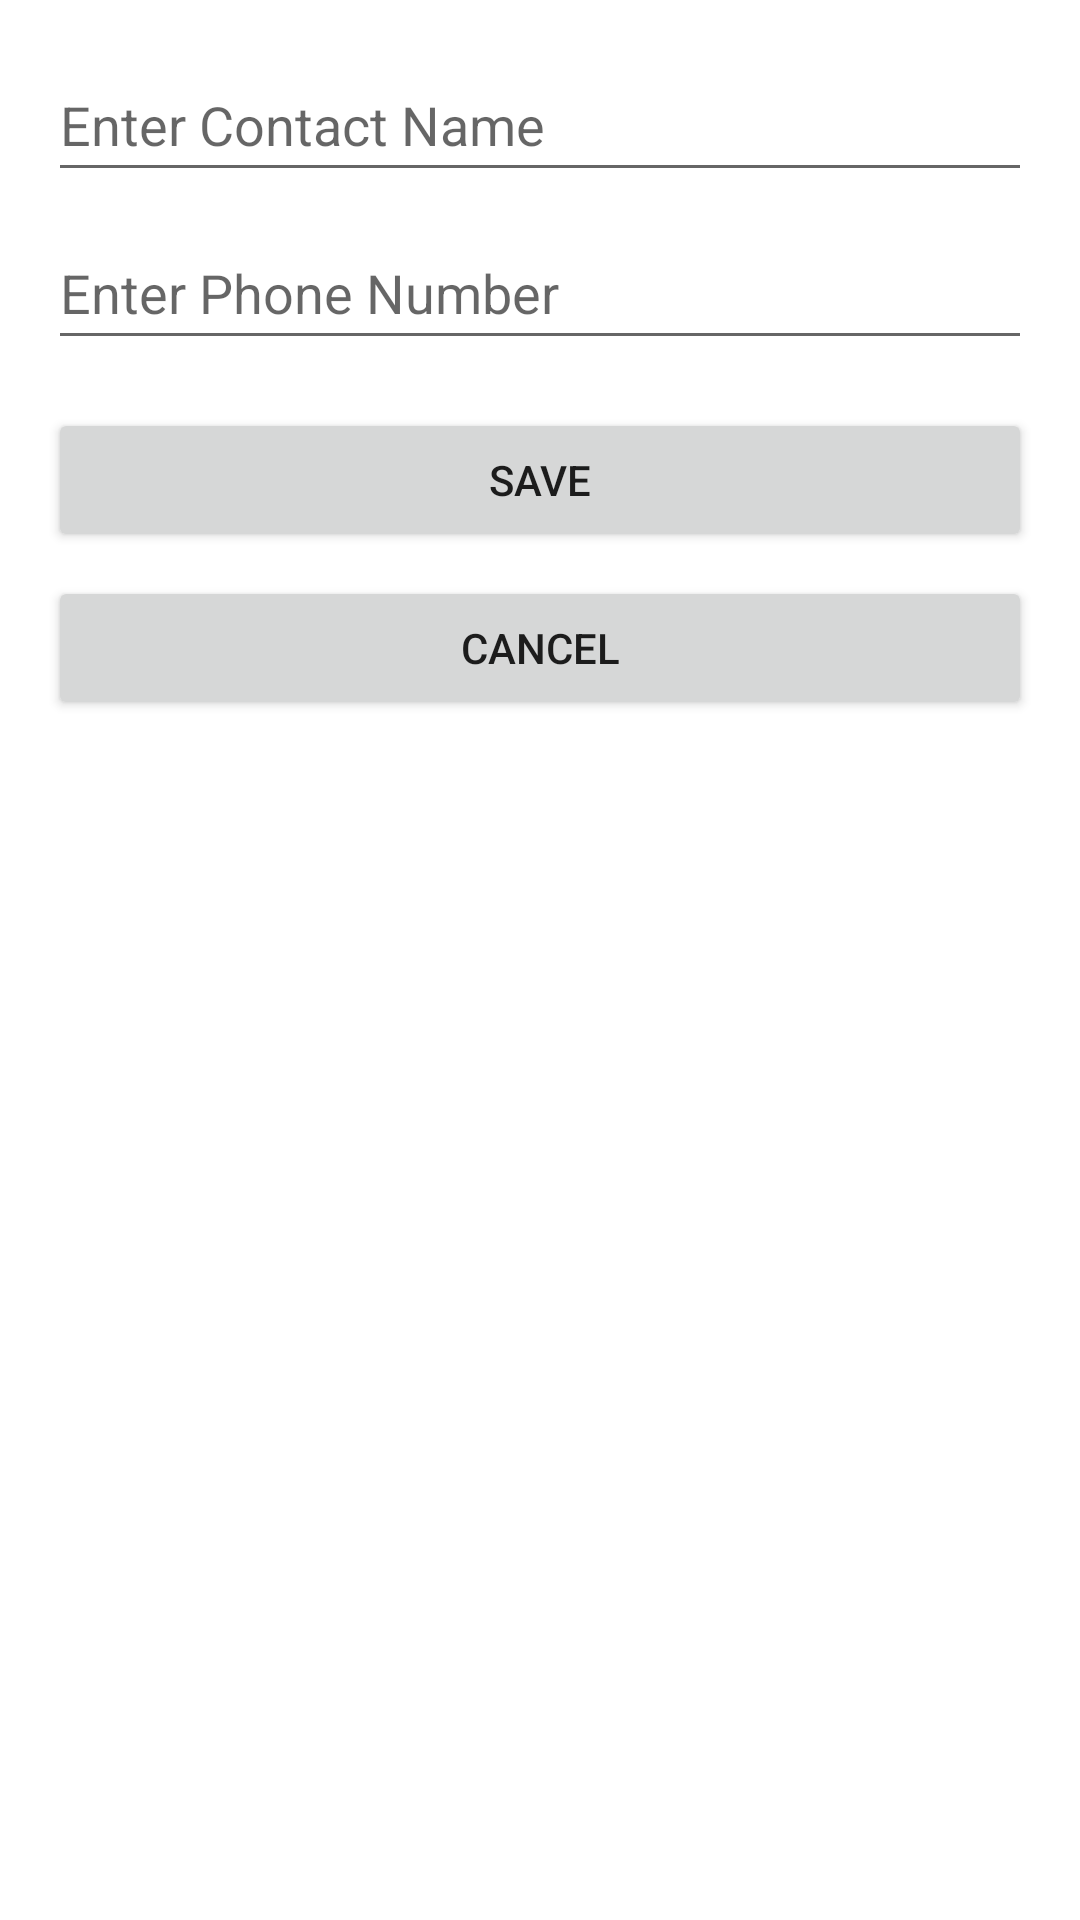

Android layout source for this screen:
<!-- AndroidManifest.xml: application theme Theme.Numad25sp_wenyupan_java -->
<!-- res/layout/activity_add_link_page.xml -->
<?xml version="1.0" encoding="utf-8"?>
<androidx.constraintlayout.widget.ConstraintLayout
    xmlns:android="http://schemas.android.com/apk/res/android"
    xmlns:app="http://schemas.android.com/apk/res-auto"
    android:layout_width="match_parent"
    android:layout_height="match_parent"
    android:padding="16dp">

    <EditText
        android:id="@+id/editTextTitle"
        android:layout_width="0dp"
        android:layout_height="wrap_content"
        android:hint="Enter Contact Name"
        android:inputType="textPersonName"
        android:minHeight="48dp"
        app:layout_constraintTop_toTopOf="parent"
        app:layout_constraintStart_toStartOf="parent"
        app:layout_constraintEnd_toEndOf="parent"/>

    <EditText
        android:id="@+id/editTextUrl"
        android:layout_width="0dp"
        android:layout_height="wrap_content"
        android:hint="Enter Phone Number"
        android:inputType="phone"
        android:minHeight="48dp"
        app:layout_constraintTop_toBottomOf="@id/editTextTitle"
        app:layout_constraintStart_toStartOf="parent"
        app:layout_constraintEnd_toEndOf="parent"
        android:layout_marginTop="8dp"/>

    <Button
        android:id="@+id/buttonSave"
        android:layout_width="0dp"
        android:layout_height="wrap_content"
        android:text="Save"
        app:layout_constraintTop_toBottomOf="@id/editTextUrl"
        app:layout_constraintStart_toStartOf="parent"
        app:layout_constraintEnd_toEndOf="parent"
        android:layout_marginTop="16dp"/>

    <Button
        android:id="@+id/buttonCancel"
        android:layout_width="0dp"
        android:layout_height="wrap_content"
        android:text="Cancel"
        app:layout_constraintTop_toBottomOf="@id/buttonSave"
        app:layout_constraintStart_toStartOf="parent"
        app:layout_constraintEnd_toEndOf="parent"
        android:layout_marginTop="8dp"/>

</androidx.constraintlayout.widget.ConstraintLayout>
<!-- resources referenced by this layout -->
<resources>
  <style name="Theme.Numad25sp_wenyupan_java" parent="Theme.MaterialComponents.DayNight.NoActionBar">
      
          <item name="colorPrimary">@color/purple_500</item>
          <item name="colorPrimaryVariant">@color/purple_700</item>
          <item name="colorOnPrimary">@color/white</item>
          
          <item name="colorSecondary">@color/teal_200</item>
          <item name="colorSecondaryVariant">@color/teal_700</item>
          <item name="colorOnSecondary">@color/black</item>
          
          <item name="android:statusBarColor">?attr/colorPrimaryVariant</item>
          
      </style>
  <!-- not gathered from this repository: default colours our renderer supplied (Android Studio template values) -->
  <color name="purple_500">#FF6200EE</color>
  <color name="purple_700">#FF3700B3</color>
  <color name="teal_200">#FF03DAC5</color>
  <color name="teal_700">#FF018786</color>
  <color name="black">#FF000000</color>
  <color name="white">#FFFFFFFF</color>
</resources>
